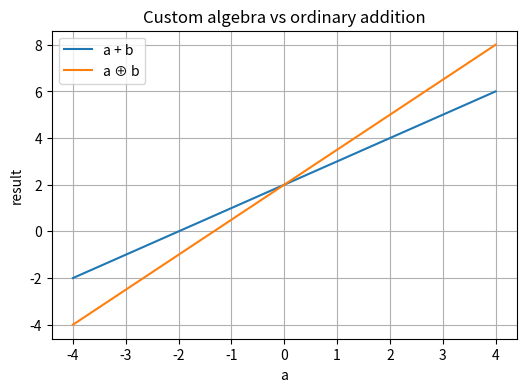
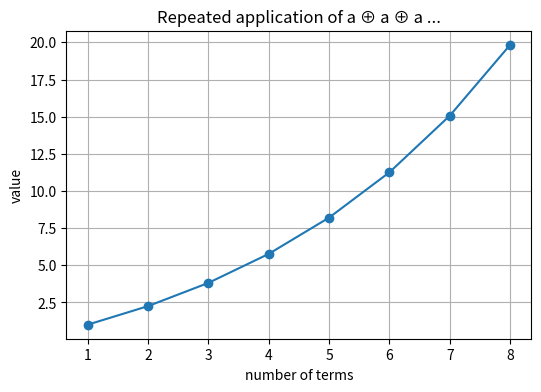

These charts were generated, in order, by the following Python code:

import numpy as np
import matplotlib.pyplot as plt

def op(a, b):
    return a + b + (a * b / 4)



values = [(-2, 3), (1, 4), (0.5, 0.25)]
for a, b in values:
    print((a, b), 'commutative?', np.isclose(op(a, b), op(b, a)))



def assoc_error(a, b, c):
    return op(op(a, b), c) - op(a, op(b, c))

triples = [(1,2,3), (0.5, 1.5, 2.0), (-1, 2, 4)]
for triple in triples:
    print(triple, 'associativity error:', assoc_error(*triple))



# identity e satisfies a ⊕ e = a
# a + e + ae/4 = a  => e(1 + a/4) = 0
# for generic a, e = 0
print('identity element candidate: 0')


test_values = [-3, -1, 0, 2, 7]
for a in test_values:
    print(f'{a} ⊕ (-4) =', op(a, -4))
    print(f'(-4) ⊕ {a} =', op(-4, a))
    print('---')



a_vals = np.linspace(-4, 4, 200)
b_fixed = 2
standard = a_vals + b_fixed
custom = op(a_vals, b_fixed)

plt.figure(figsize=(6,4))
plt.plot(a_vals, standard, label='a + b')
plt.plot(a_vals, custom, label='a ⊕ b')
plt.legend()
plt.title('Custom algebra vs ordinary addition')
plt.xlabel('a')
plt.ylabel('result')
plt.grid(True)
plt.show()



def repeated_op(a, n):
    value = a
    out = [value]
    for _ in range(n - 1):
        value = op(value, a)
        out.append(value)
    return out

seq = repeated_op(1.0, 8)
print(seq)

plt.figure(figsize=(6,4))
plt.plot(range(1, len(seq)+1), seq, marker='o')
plt.title('Repeated application of a ⊕ a ⊕ a ...')
plt.xlabel('number of terms')
plt.ylabel('value')
plt.grid(True)
plt.show()
